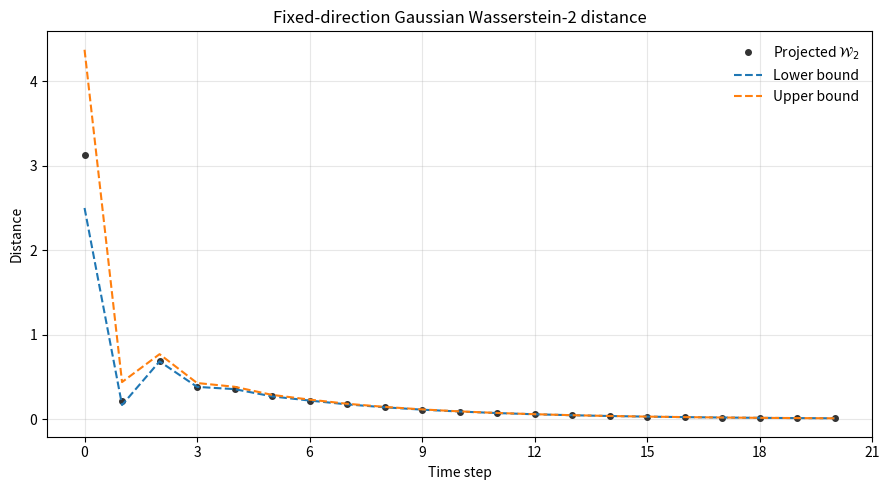

The matplotlib source for this figure:
"""Projected Wasserstein-2 distance for a Gaussian autoregressive process.

    X_t = Q X_{t-1} + eta_t,   X_0 = x0,   eta_t ~ N(0, C) i.i.d.

C denotes the innovation covariance Sigma Xi Sigma^T in the manuscript.
"""

import numpy as np
from scipy.linalg import solve_discrete_lyapunov


def simulate_wasserstein(Q, C, v, x0, max_time=100):
    """Compute W2(v^T X_t, v^T X_inf) and its bounds for t = 0, ..., max_time.

    Q must be Schur stable and C positive semidefinite. The projection v
    is not normalized; its stationary variance must be positive.
    Return a dictionary of arrays with keys 't', 'lb', 'ub', and 'w2'.
    """
    Q = np.asarray(Q, dtype=float)
    C = np.asarray(C, dtype=float)
    v = np.asarray(v, dtype=float)
    x0 = np.asarray(x0, dtype=float)

    if Q.ndim != 2 or Q.shape[0] == 0 or Q.shape[0] != Q.shape[1]:
        raise ValueError("Q must be a nonempty square matrix.")
    d = Q.shape[0]
    if C.shape != (d, d) or v.shape != (d,) or x0.shape != (d,):
        raise ValueError("C, v and x0 must have dimensions compatible with Q.")
    if not all(np.isfinite(a).all() for a in (Q, C, v, x0)):
        raise ValueError("All inputs must be finite.")
    if not np.any(v):
        raise ValueError("v must be nonzero.")
    if (
        not isinstance(max_time, (int, np.integer))
        or isinstance(max_time, (bool, np.bool_))
        or max_time < 0
    ):
        raise ValueError("max_time must be a nonnegative integer.")
    if np.max(np.abs(np.linalg.eigvals(Q))) >= 1.0:
        raise ValueError("Q must be Schur stable: spectral radius < 1.")
    if not np.allclose(C, C.T, rtol=1e-12, atol=0.0):
        raise ValueError("C must be symmetric.")
    C = (C + C.T) / 2.0
    eps = np.finfo(float).eps
    tol_C = 100 * eps * np.linalg.norm(C, ord=2)
    if np.linalg.eigvalsh(C).min() < -tol_C:
        raise ValueError("C must be positive semidefinite.")

    Sigma_inf = solve_discrete_lyapunov(Q, C)
    Sigma_inf = (Sigma_inf + Sigma_inf.T) / 2.0
    var_inf = float(v @ Sigma_inf @ v)
    if not np.isfinite(var_inf) or var_inf <= 0.0:
        raise ValueError("The stationary projected variance must be positive.")
    sigma_inf = np.sqrt(var_inf)
    tol_var = 100 * eps * var_inf

    result = {"t": np.arange(max_time + 1)}
    for name in ("lb", "ub", "w2"):
        result[name] = np.empty(max_time + 1)

    Q_t = np.eye(d)
    Sigma_t = np.zeros((d, d))

    for t in range(max_time + 1):
        mu_t = float(v @ Q_t @ x0)
        var_t = float(v @ Sigma_t @ v)

        # gamma_t = v^T (Sigma_inf - Sigma_t) v.
        u_t = Q_t.T @ v
        gamma_t = float(u_t @ Sigma_inf @ u_t)

        if var_t < -tol_var or gamma_t < -tol_var:
            raise FloatingPointError("Negative variance or covariance tail.")
        sigma_t = np.sqrt(max(var_t, 0.0))
        gamma_t = max(gamma_t, 0.0)

        # Rationalize sigma_inf - sigma_t to avoid cancellation at large t.
        delta_sigma = gamma_t / (sigma_inf + sigma_t)

        result["lb"][t] = abs(mu_t)
        result["ub"][t] = abs(mu_t) + gamma_t / sigma_inf
        result["w2"][t] = np.hypot(mu_t, delta_sigma)

        if t < max_time:
            Sigma_t = Sigma_t + Q_t @ C @ Q_t.T
            Sigma_t = (Sigma_t + Sigma_t.T) / 2.0
            Q_t = Q @ Q_t

    return result


def plot_results(result):
    """Plot the distance and bounds."""
    import matplotlib.pyplot as plt
    from matplotlib.ticker import MaxNLocator

    fig, ax = plt.subplots(figsize=(9, 5))
    ax.plot(
        result["t"], result["w2"], "o", color="0.2",
        markersize=4, label=r"Projected $\mathcal{W}_2$",
    )
    ax.plot(result["t"], result["lb"], "--", label="Lower bound")
    ax.plot(result["t"], result["ub"], "--", label="Upper bound")
    ax.xaxis.set_major_locator(MaxNLocator(integer=True))
    ax.set(
        xlabel="Time step", ylabel="Distance",
        title="Fixed-direction Gaussian Wasserstein-2 distance",
    )
    ax.grid(alpha=0.3)
    ax.legend(frameon=False)
    fig.tight_layout()
    return fig, ax


if __name__ == "__main__":
    import matplotlib.pyplot as plt

    # Symmetric example from the manuscript.
    Q = np.array([
        [49.0, -28.0, -10.0],
        [-28.0, 25.0, -38.0],
        [-10.0, -38.0, 16.0],
    ]) / 90.0
    C = np.eye(3)
    x0 = np.array([2.0, -1.0, 1.5])
    v = np.ones(3)
    T = 20

    results = simulate_wasserstein(Q, C, v, x0, max_time=T)
    plot_results(results)
    plt.show()
